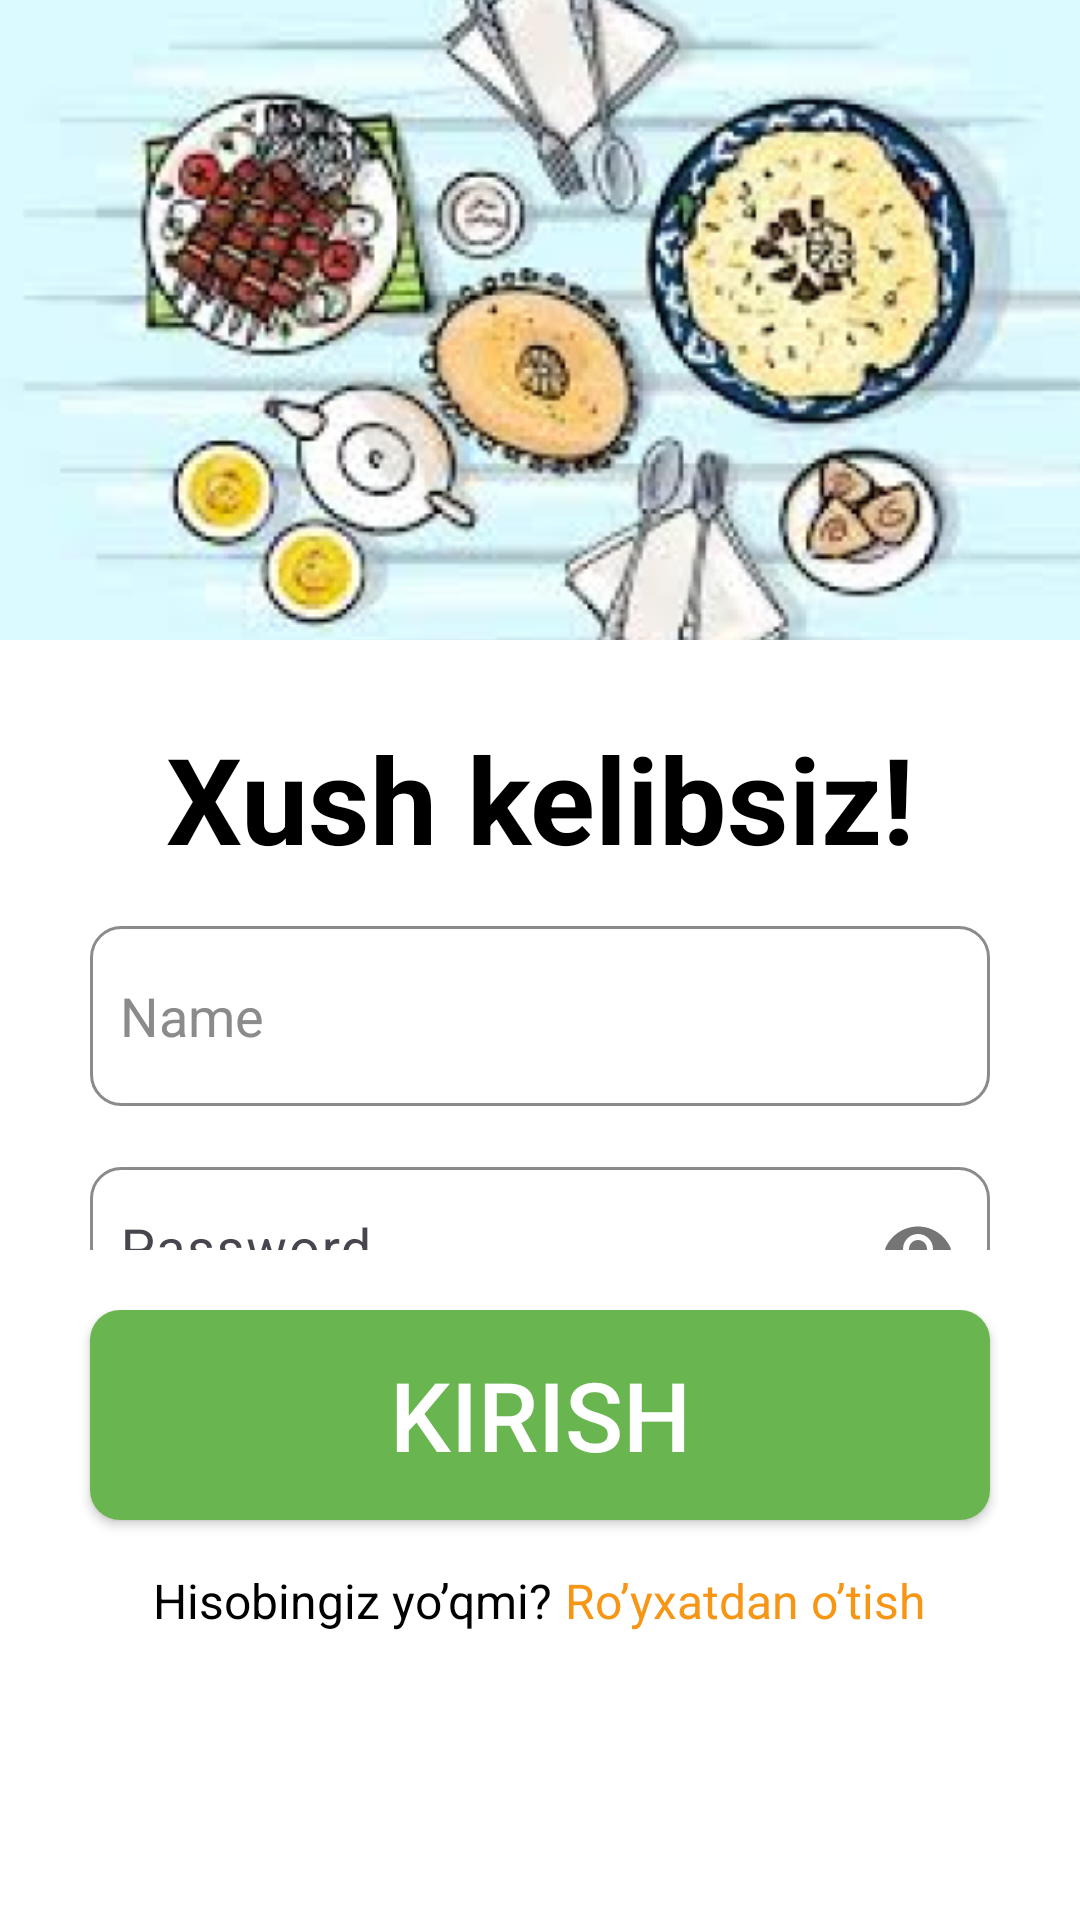

Write the Android layout XML for this screen, with the resource values it uses.
<!-- AndroidManifest.xml: application theme Theme.NutritionXorazm -->
<!-- res/layout/fragment_sign_in.xml -->
<?xml version="1.0" encoding="utf-8"?>
<LinearLayout xmlns:android="http://schemas.android.com/apk/res/android"
    xmlns:tools="http://schemas.android.com/tools"
    android:layout_width="match_parent"
    android:layout_height="match_parent"
    xmlns:app="http://schemas.android.com/apk/res-auto"
    android:orientation="vertical"
    android:background="@color/white"
    tools:context=".ui.fragment.SignInFragment">

    <LinearLayout
        android:layout_width="match_parent"
        android:layout_height="match_parent"
        android:layout_weight="1">
        <ImageView
            android:layout_width="match_parent"
            android:layout_height="match_parent"
            android:contentDescription="@string/app_name"
            android:src="@drawable/pic_foods_head"
            android:scaleType="centerCrop"/>
    </LinearLayout>

    <LinearLayout
        android:layout_width="match_parent"
        android:layout_height="match_parent"
        android:layout_weight="1"
        android:orientation="vertical"
        android:gravity="center|top"
        android:padding="10dp">
        <TextView
            android:layout_marginTop="16dp"
            android:layout_width="wrap_content"
            android:layout_height="wrap_content"
            android:text="Xush kelibsiz!"
            android:textColor="@color/black"
            android:textSize="40sp"
            android:textStyle="bold"/>
        <EditText
            android:id="@+id/etName"
            android:layout_width="300dp"
            android:layout_height="60dp"
            android:layout_marginTop="16dp"
            android:hint="Name"
            android:textSize="18sp"
            android:textColorHint="#8B8B8B"
            android:textColor="@color/black"
            android:paddingStart="10dp"
            android:background="@drawable/et_bg"/>
        <com.google.android.material.textfield.TextInputLayout
            android:layout_width="300dp"
            android:layout_height="60dp"
            android:layout_marginTop="15dp"
            app:passwordToggleEnabled="true">
            <com.google.android.material.textfield.TextInputEditText
                android:id="@+id/etPassword"
                android:layout_width="match_parent"
                android:layout_height="match_parent"
                android:hint="Password"
                android:textSize="18sp"
                android:inputType="textPassword"
                android:textColorHint="#8B8B8B"
                android:textColor="@color/black"
                android:paddingStart="10dp"
                android:maxLines="1"
                android:background="@drawable/et_bg"/>
        </com.google.android.material.textfield.TextInputLayout>
        <TextView
            android:id="@+id/tvRestorePassword"
            android:layout_width="300dp"
            android:gravity="end"
            android:layout_marginTop="10dp"
            android:layout_height="wrap_content"
            android:text="Parolni unutdingizmi?"
            android:textColor="#F79515"
            android:textSize="11sp"/>
    </LinearLayout>

    <LinearLayout
        android:layout_width="match_parent"
        android:layout_height="match_parent"
        android:layout_weight="1"
        android:orientation="vertical"
        android:gravity="center|top"
        android:padding="10dp">
        <Button
            android:id="@+id/btnSignIn"
            android:layout_width="300dp"
            android:layout_height="70dp"
            app:backgroundTint="@null"
            android:text="Kirish"
            android:textColor="@color/white"
            android:textSize="32sp"
            android:background="@drawable/btn_start_bg"/>
        <LinearLayout
            android:layout_width="wrap_content"
            android:layout_height="wrap_content"
            android:layout_marginTop="16dp"
            android:gravity="center">
            <TextView
                android:layout_width="wrap_content"
                android:layout_height="wrap_content"
                android:textSize="16sp"
                android:textColor="@color/black"
                android:text="Hisobingiz yo’qmi?"/>
            <TextView
                android:id="@+id/tvSignIn"
                android:layout_width="wrap_content"
                android:layout_height="wrap_content"
                android:layout_marginStart="4dp"
                android:text="Ro’yxatdan o’tish"
                android:textColor="#F79515"
                android:textSize="16sp"/>
        </LinearLayout>
    </LinearLayout>

</LinearLayout>
<!-- resources referenced by this layout -->
<resources>
  <!-- drawable btn_start_bg (drawable) -->
  <?xml version="1.0" encoding="utf-8"?>
  <selector xmlns:android="http://schemas.android.com/apk/res/android">
      <item android:state_pressed="false">
          <shape android:shape="rectangle">
              <solid android:color="#69B650"/>
              <corners android:radius="10dp"/>
          </shape>
      </item>
      <item android:state_pressed="true">
          <shape android:shape="rectangle">
              <solid android:color="#487E36"/>
              <corners android:radius="10dp"/>
          </shape>
      </item>
  </selector>
  <!-- drawable et_bg (drawable) -->
  <?xml version="1.0" encoding="utf-8"?>
  <selector xmlns:android="http://schemas.android.com/apk/res/android">
      <item>
          <shape android:shape="rectangle">
              <solid android:color="@color/white"/>
              <corners android:radius="10dp"/>
              <stroke android:width="1dp"
                  android:color="#8B8B8B"/>
          </shape>
      </item>
  </selector>
  <!-- drawable pic_foods_head: png bitmap (drawable, 187063 bytes) -->
  <string name="app_name">Nutrition Xorazm</string>
  <style name="Theme.NutritionXorazm" parent="Base.Theme.NutritionXorazm" />
  <style name="Base.Theme.NutritionXorazm" parent="Theme.Material3.DayNight.NoActionBar">
          
          
      </style>
  <!-- not gathered from this repository: default colours our renderer supplied (Android Studio template values) -->
  <color name="black">#FF000000</color>
  <color name="white">#FFFFFFFF</color>
</resources>
